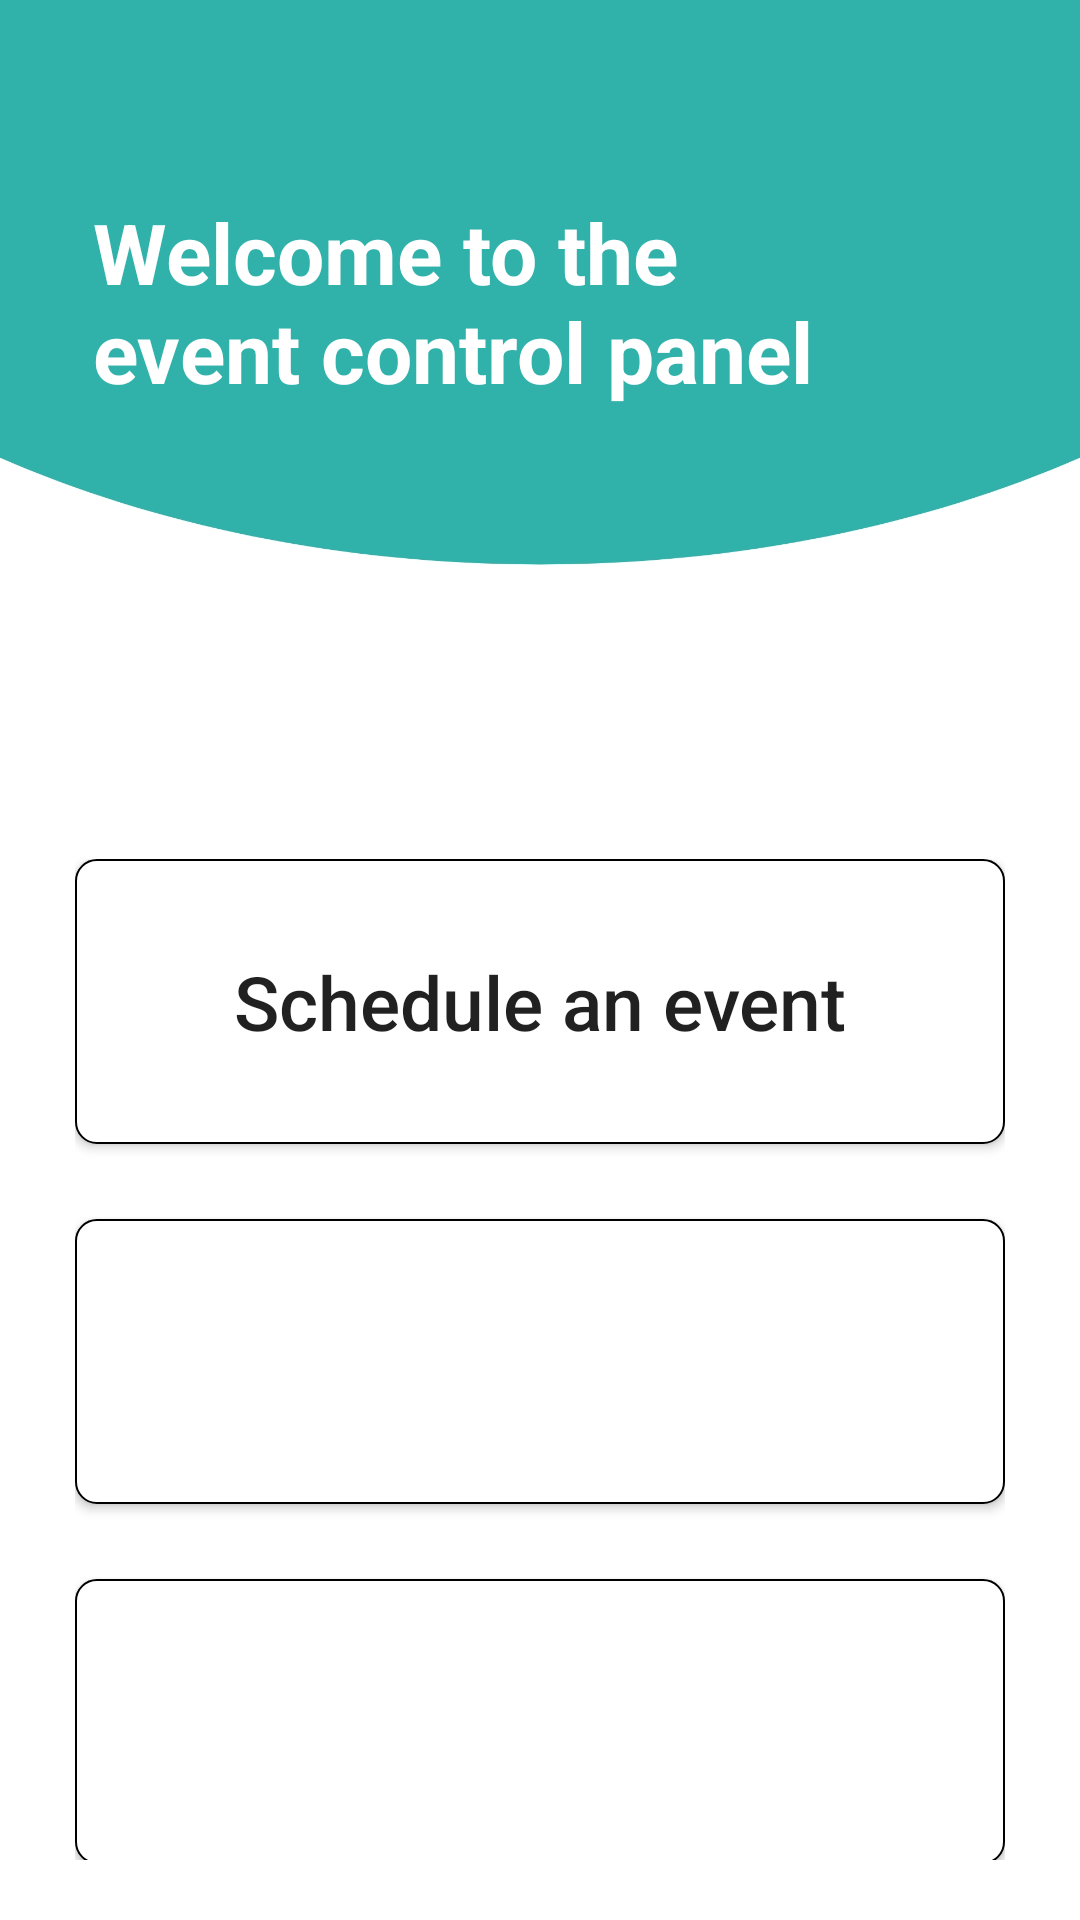

The Android layout XML behind this screen, and the referenced resources:
<!-- AndroidManifest.xml: application theme Theme.MLSeriesDemonstrator -->
<!-- res/layout/fragment_control_panel.xml -->
<?xml version="1.0" encoding="utf-8"?>
<androidx.constraintlayout.widget.ConstraintLayout xmlns:android="http://schemas.android.com/apk/res/android"
    xmlns:app="http://schemas.android.com/apk/res-auto"
    xmlns:tools="http://schemas.android.com/tools"
    android:layout_width="match_parent"
    android:layout_height="match_parent"
    android:background="@drawable/event_control_panel"
    tools:context=".fragments.host.ControlPanelFragment"
    android:padding="20dp">

    <TextView
        android:id="@+id/textView2"
        android:layout_width="258dp"
        android:layout_height="116dp"
        android:text="Welcome to the event control panel"
        android:textColor="@color/white"
        android:textSize="28sp"
        android:textStyle="bold"
        app:layout_constraintBottom_toBottomOf="parent"
        app:layout_constraintEnd_toEndOf="parent"
        app:layout_constraintHorizontal_bias="0.176"
        app:layout_constraintStart_toStartOf="parent"
        app:layout_constraintTop_toTopOf="parent"
        app:layout_constraintVertical_bias="0.094" />

    <LinearLayout
        android:layout_width="match_parent"
        android:layout_height="wrap_content"
        app:layout_constraintTop_toBottomOf="@+id/textView2"
        tools:layout_editor_absoluteX="20dp"
        android:layout_marginTop="100dp"
        android:padding="5dp"
        android:orientation="vertical">

        <Button
            android:id="@+id/SCHEDULE_EVENT"
            android:layout_width="match_parent"
            android:layout_height="95dp"
            android:background="@drawable/event_ctrl_panel_button_bg"
            android:layout_marginBottom="25dp"
            android:textAllCaps="false"
            android:text="Schedule an event"
            android:textSize="25sp"
            android:textStyle="normal"
            />

        <Button
            android:layout_width="match_parent"
            android:layout_height="95dp"
            android:background="@drawable/event_ctrl_panel_button_bg"
            android:layout_marginBottom="25dp"
            />

        <Button
            android:layout_width="match_parent"
            android:layout_height="95dp"
            android:background="@drawable/event_ctrl_panel_button_bg"
            android:layout_marginBottom="25dp"
            />

        <Button
            android:layout_width="match_parent"
            android:layout_height="95dp"
            android:background="@drawable/event_ctrl_panel_button_bg"
            android:layout_marginBottom="25dp"
            />

    </LinearLayout>

</androidx.constraintlayout.widget.ConstraintLayout>
<!-- resources referenced by this layout -->
<resources>
  <color name="white">#FFFFFFFF</color>
  <!-- drawable event_control_panel: jpg bitmap (drawable, 63872 bytes) -->
  <!-- drawable event_ctrl_panel_button_bg (drawable) -->
  <?xml version="1.0" encoding="utf-8"?>
  <shape xmlns:android="http://schemas.android.com/apk/res/android">
      <solid android:color="@color/white"/>
      <corners android:radius="7dp"/>
      <stroke android:color="@color/black" android:width="2px"/>
  </shape>
  <style name="Theme.MLSeriesDemonstrator" parent="Theme.AppCompat.Light.NoActionBar">
          
          <item name="colorPrimary">@color/purple_500</item>
          <item name="colorPrimaryVariant">@color/purple_700</item>
          <item name="colorOnPrimary">@color/white</item>
          
          <item name="colorSecondary">@color/teal_200</item>
          <item name="colorSecondaryVariant">@color/teal_700</item>
          <item name="colorOnSecondary">@color/black</item>
  
          
          <item name="android:statusBarColor">?attr/colorPrimaryVariant</item>
          
      </style>
  <color name="black">#FF000000</color>
  <color name="purple_500">#FF6200EE</color>
  <color name="purple_700">#FF3700B3</color>
  <color name="teal_200">#FF03DAC5</color>
  <color name="teal_700">#FF018786</color>
</resources>
